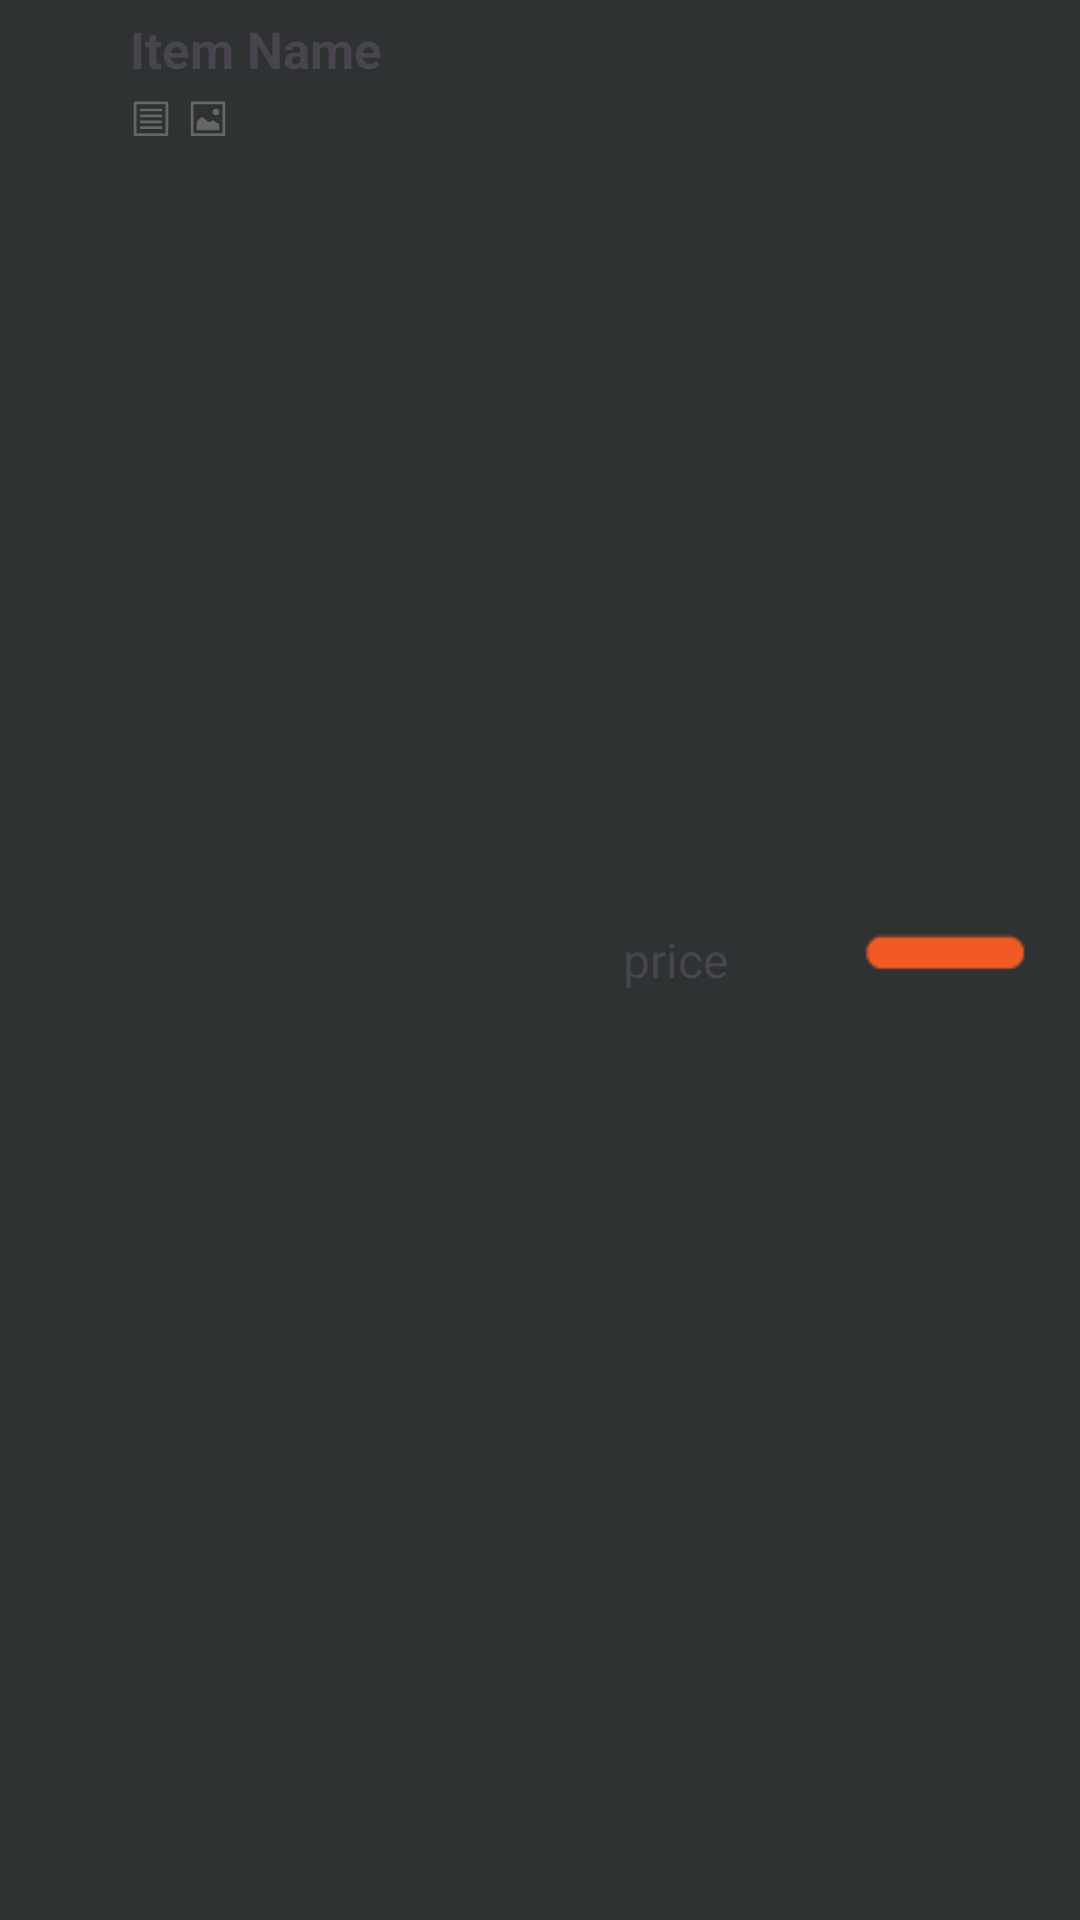

Layout XML and referenced resources for this Android screen:
<!-- AndroidManifest.xml: application theme Theme.Cosplanner -->
<!-- res/layout/items.xml -->
<?xml version="1.0" encoding="utf-8"?>
<LinearLayout xmlns:android="http://schemas.android.com/apk/res/android"
    xmlns:app="http://schemas.android.com/apk/res-auto"
    android:layout_width="match_parent"
    android:layout_height="wrap_content"
    android:orientation="horizontal"
    android:weightSum="12"
    android:background="@color/row"
    android:id="@+id/lin_itemHolder">
    <LinearLayout
        android:layout_width="0dp"
        android:layout_height="match_parent"
        android:layout_weight="6"
        android:weightSum="6"
        android:orientation="horizontal"
        android:padding="5dp">
        <ImageView
            android:id="@+id/ic_is_priority"
            android:layout_width="0dp"
            android:layout_height="match_parent"
            android:layout_weight="1"/>
        <LinearLayout
            android:layout_width="0dp"
            android:layout_height="wrap_content"
            android:layout_weight="5"
            android:orientation="vertical">
            <TextView
                android:id="@+id/txt_itemName"
                android:layout_width="match_parent"
                android:layout_height="wrap_content"
                android:layout_marginStart="10dp"
                android:textSize="17sp"
                android:textStyle="bold"
                android:text="Item Name"
                android:layout_marginBottom="5dp"/>
            <LinearLayout
                android:layout_width="match_parent"
                android:layout_height="wrap_content"
                android:layout_marginStart="10dp"
                android:orientation="horizontal">
                <ImageView
                    android:id="@+id/ic_rowNote"
                    android:layout_width="wrap_content"
                    android:layout_height="wrap_content"
                    android:src="@drawable/ic_row_notes_off"
                    android:layout_marginRight="5dp"/>
                <ImageView
                    android:id="@+id/ic_rowPicture"
                    android:layout_width="wrap_content"
                    android:layout_height="wrap_content"
                    android:src="@drawable/ic_row_picture_off"/>
            </LinearLayout>
        </LinearLayout>
    </LinearLayout>
    <TextView
        android:id="@+id/txt_price"
        android:layout_width="0dp"
        android:layout_height="match_parent"
        android:layout_weight="3"
        android:text="price"
        android:textSize="16sp"
        android:gravity="center"/>
    <ImageView
        android:id="@+id/ic_status"
        android:layout_width="0dp"
        android:layout_height="match_parent"
        android:layout_weight="3"
        android:src="@drawable/ic_not_ready"/>
</LinearLayout>
<!-- resources referenced by this layout -->
<resources>
  <color name="row">#FF2E3233</color>
  <!-- drawable ic_not_ready: png bitmap (drawable-hdpi, 182 bytes) -->
  <!-- drawable ic_row_notes_off: png bitmap (drawable-hdpi, 198 bytes) -->
  <!-- drawable ic_row_picture_off: png bitmap (drawable-hdpi, 243 bytes) -->
  <style name="Theme.Cosplanner" parent="Base.Theme.Cosplanner" />
  <style name="Base.Theme.Cosplanner" parent="Theme.Material3.DayNight.NoActionBar">
          
  
  
      </style>
</resources>
